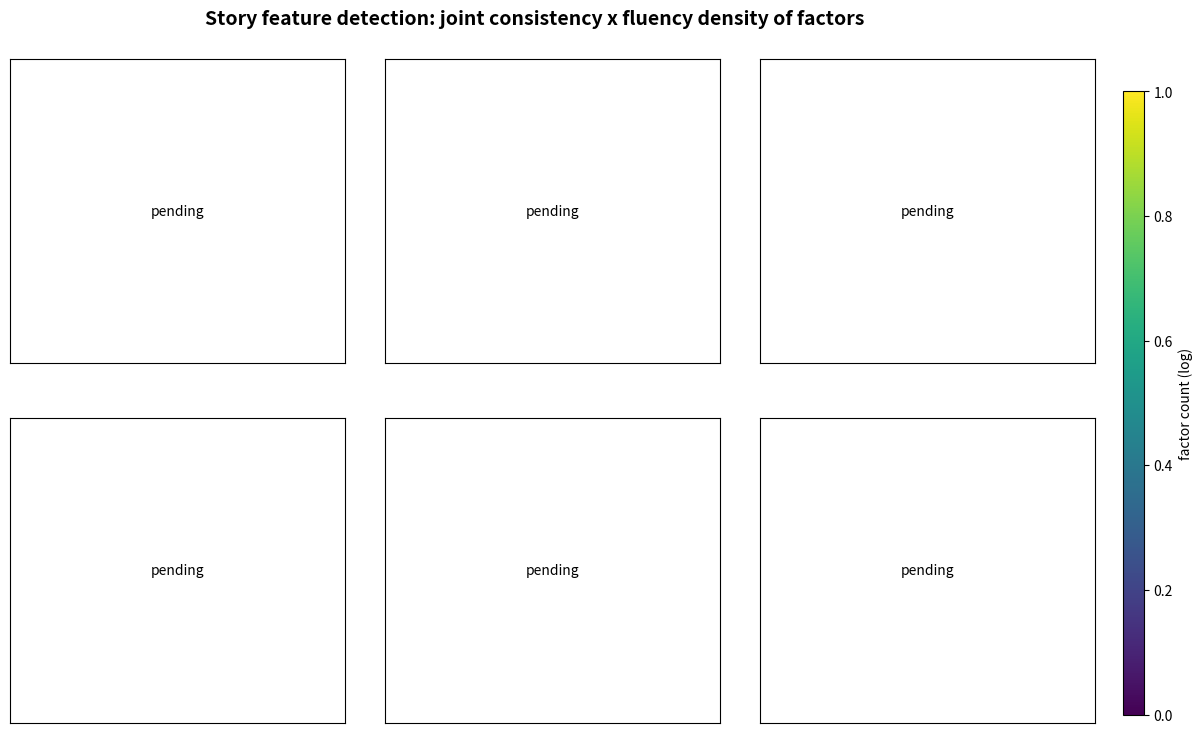

Python code for this plot:
"""Story-feature detection as 2D heatmaps: joint (consistency x fluency) density of
factors, one panel per (model x method). Shows not just that CPE/SAE reach high
consistency but WHERE in fluency space they land — i.e. whether high-consistency
factors keep their fluency. Random piles in one cell (consistency 0, high fluency);
CPE/SAE spread rightward to high consistency while staying fluent.

Output dirs consumed (scoring/scoring_results.json in each):
  CPE          outputs/convo_{llama,qwen}
  SAE          outputs/sae_convo_{llama,qwen}
  Random LoRA  outputs/convo_{llama,qwen}_random

Writes figures/convo_heatmap.png.
"""
import json
import os

import numpy as np
import matplotlib
matplotlib.use("Agg")
import matplotlib.pyplot as plt
from matplotlib.colors import LogNorm

# Columns worst -> best so the eye sweeps left (null) -> right (CPE).
METHODS = ["Random LoRA", "SAE", "CPE"]
MODELS = [
    ("Llama-3.1-8B", {"CPE": "outputs/convo_llama",
                      "SAE": "outputs/sae_convo_llama",
                      "Random LoRA": "outputs/convo_llama_random"}),
    ("Qwen3-8B", {"CPE": "outputs/convo_qwen",
                  "SAE": "outputs/sae_convo_qwen",
                  "Random LoRA": "outputs/convo_qwen_random"}),
]
# Consistency 0..21 (integer bins; preserves the 0-spike).
CBINS = np.arange(-0.5, 22.5, 1)
# Fluency 1..10 (stop=11.5 so the 10-bin [9.5,10.5) is included).
FBINS = np.arange(0.5, 11.5, 1)


def load(d):
    p = f"{d}/scoring/scoring_results.json"
    if not os.path.exists(p):
        return None, None
    bf = [e for e in json.load(open(p))["by_factor"]
          if not e.get("judge_failed") and e.get("factor_idx", -1) >= 0]
    c = np.array([e["consistency_score"] for e in bf], float)
    f = np.array([e["fluency_score"] for e in bf], float)
    return c, f


# Precompute to get a shared color scale across all panels.
grids = {}
vmax = 1
for mname, runs in MODELS:
    for meth in METHODS:
        c, f = load(runs[meth])
        if c is None:
            grids[(mname, meth)] = None
            continue
        H, _, _ = np.histogram2d(c, f, bins=[CBINS, FBINS])
        grids[(mname, meth)] = (H, c, f)
        vmax = max(vmax, H.max())

fig, axes = plt.subplots(len(MODELS), len(METHODS), figsize=(14, 8.2), squeeze=False)
norm = LogNorm(vmin=1, vmax=vmax)
im = None
for r, (mname, runs) in enumerate(MODELS):
    for cc, meth in enumerate(METHODS):
        ax = axes[r][cc]
        g = grids[(mname, meth)]
        if g is None:
            ax.text(0.5, 0.5, "pending", ha="center", va="center", transform=ax.transAxes)
            ax.set_xticks([])
            ax.set_yticks([])
            continue
        H, c, f = g
        im = ax.pcolormesh(CBINS, FBINS, H.T, cmap="magma", norm=norm)
        ax.set_xlim(-0.5, 21.5)
        ax.set_ylim(0.5, 10.5)
        if r == 0:
            ax.set_title(meth, fontsize=13, fontweight="bold")
        if cc == 0:
            ax.set_ylabel(f"{mname}\n\nfluency (1-10)", fontsize=11)
        if r == len(MODELS) - 1:
            ax.set_xlabel("consistency (# of 21 on-theme)", fontsize=11)

fig.suptitle("Story feature detection: joint consistency x fluency density of factors",
             fontsize=14, fontweight="bold")
fig.subplots_adjust(right=0.9, hspace=0.18, wspace=0.12, top=0.92)
cax = fig.add_axes([0.92, 0.12, 0.015, 0.76])
fig.colorbar(im, cax=cax, label="factor count (log)")
os.makedirs("figures", exist_ok=True)
plt.savefig("figures/convo_heatmap.png", dpi=140, bbox_inches="tight")
print("-> figures/convo_heatmap.png")
for mname, runs in MODELS:
    for meth in METHODS:
        g = grids[(mname, meth)]
        if g:
            print(f"  {mname:13s} {meth:12s} consist={g[1].mean():.2f} fluency={g[2].mean():.2f}")
